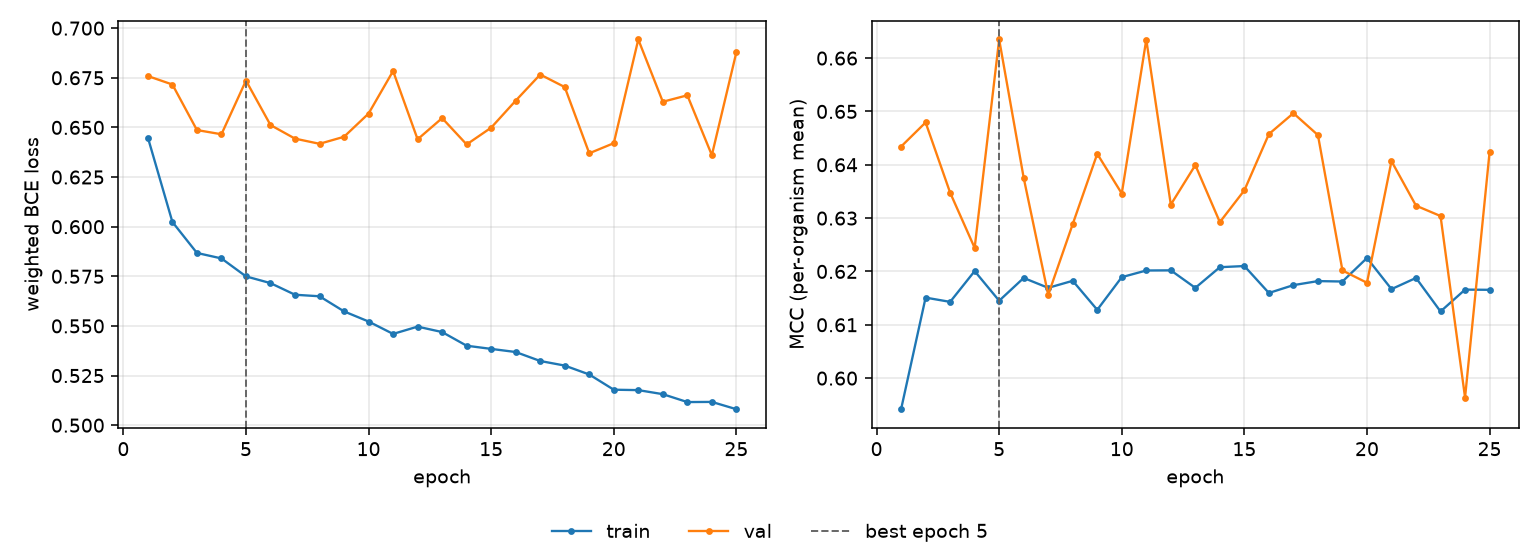

Data behind this chart, as committed beside it:
epoch, tr_loss, vl_loss, tr_mcc, vl_mcc, is_best
1, 0.6449, 0.6759, 0.5942, 0.6434, False
2, 0.6024, 0.6716, 0.6151, 0.6479, False
3, 0.5868, 0.6487, 0.6143, 0.6348, False
4, 0.584, 0.6465, 0.6201, 0.6244, False
5, 0.575, 0.6736, 0.6145, 0.6635, True
6, 0.5716, 0.6512, 0.6188, 0.6376, False
7, 0.5657, 0.6443, 0.6169, 0.6156, False
8, 0.5649, 0.6417, 0.6182, 0.6289, False
9, 0.5573, 0.6453, 0.6128, 0.642, False
10, 0.5522, 0.657, 0.6189, 0.6346, False
11, 0.546, 0.6784, 0.6202, 0.6635, False
12, 0.5496, 0.644, 0.6202, 0.6325, False
13, 0.5469, 0.6547, 0.6169, 0.6399, False
14, 0.54, 0.6414, 0.6208, 0.6292, False
15, 0.5384, 0.6499, 0.621, 0.6352, False
16, 0.5369, 0.6635, 0.616, 0.6458, False
17, 0.5323, 0.6766, 0.6174, 0.6497, False
18, 0.53, 0.6703, 0.6182, 0.6456, False
19, 0.5255, 0.637, 0.6181, 0.6202, False
20, 0.5179, 0.6421, 0.6225, 0.6179, False
21, 0.5177, 0.6943, 0.6167, 0.6407, False
22, 0.5156, 0.6629, 0.6188, 0.6323, False
23, 0.5116, 0.6662, 0.6125, 0.6304, False
24, 0.5117, 0.636, 0.6166, 0.5964, False
25, 0.508, 0.6879, 0.6166, 0.6424, False
